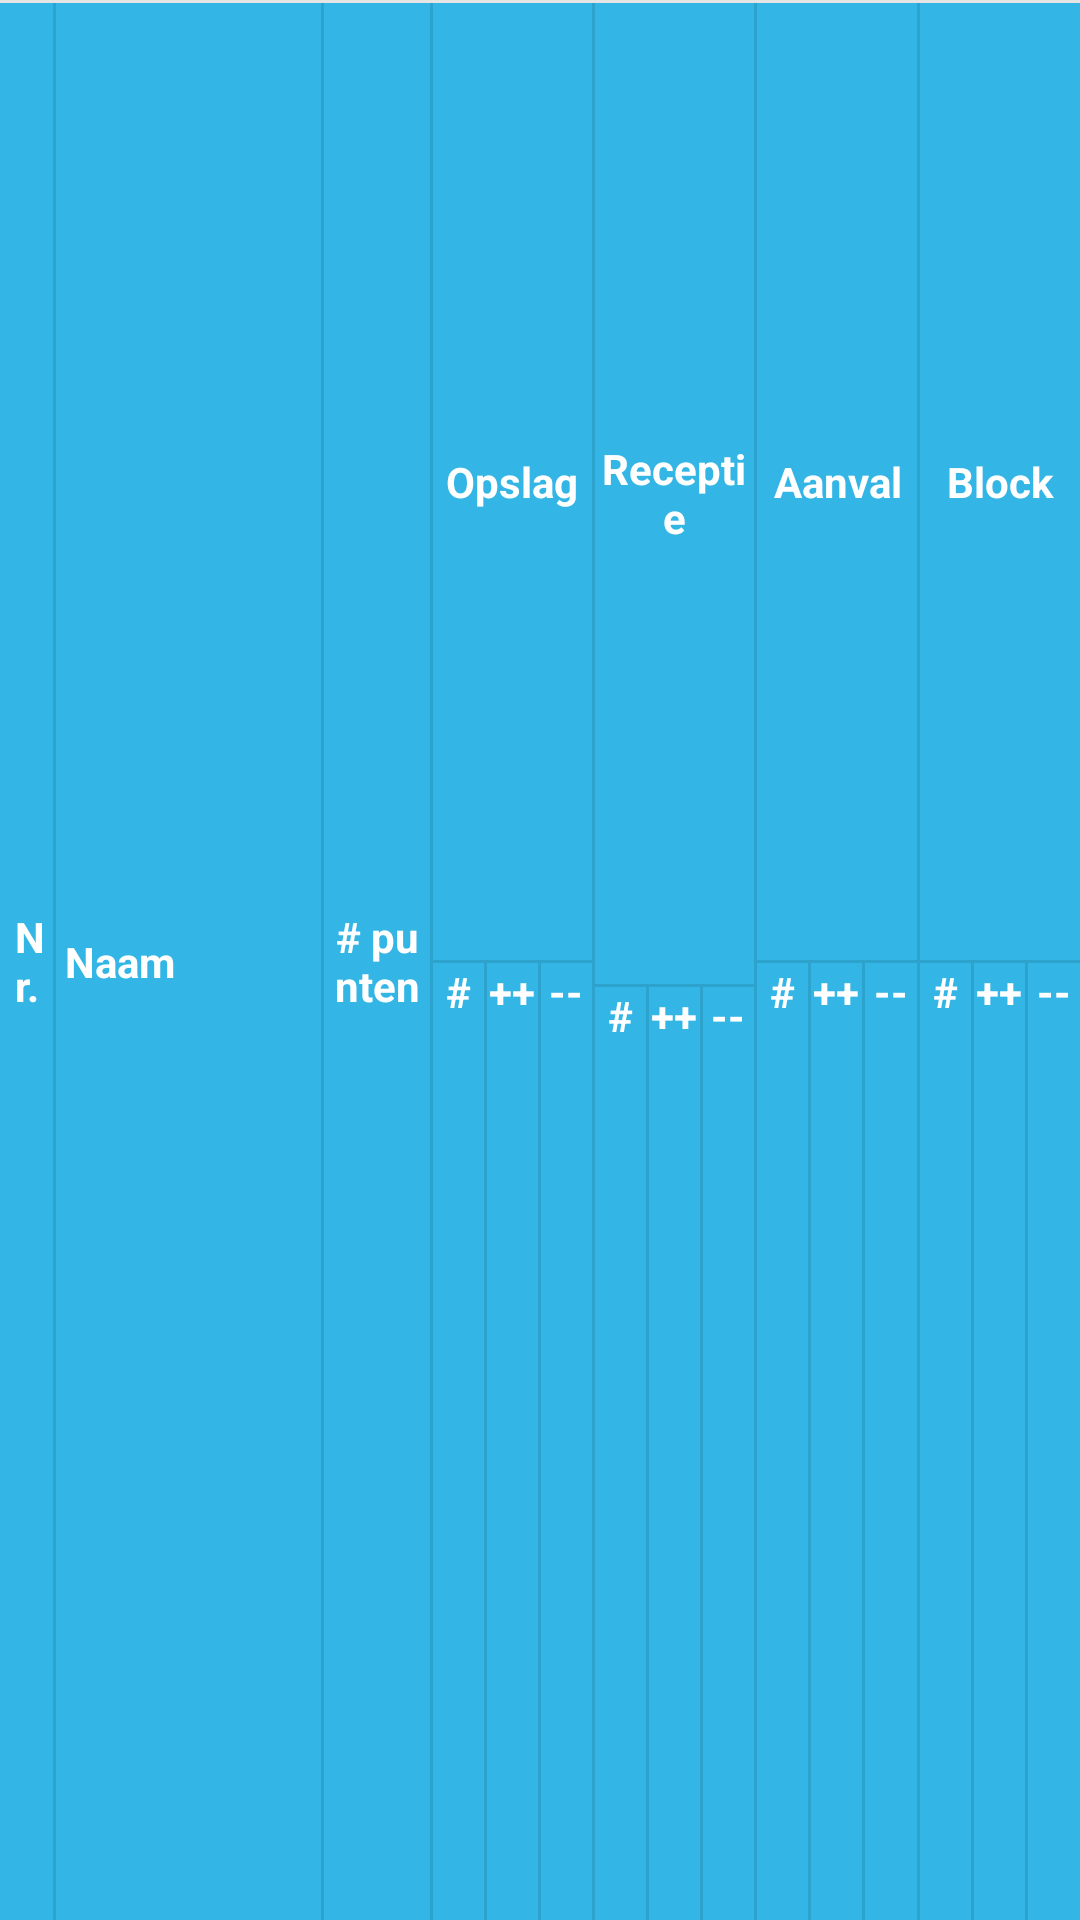

Here is an Android app screen rendered from its layout file. Give the layout XML and the strings, colors and styles it references.
<!-- AndroidManifest.xml: application theme android:Theme.Holo.Light -->
<!-- res/layout/statistics_listheader.xml -->
<?xml version="1.0" encoding="utf-8"?>


<LinearLayout
    xmlns:android="http://schemas.android.com/apk/res/android"
    android:layout_width="match_parent"
    android:layout_height="wrap_content"
    android:orientation="vertical" >
    
    <View style="@style/DividerHorizontal"/>

	<LinearLayout
	    android:layout_width="match_parent"
	    android:layout_height="match_parent"
	    android:orientation="horizontal"
	    android:weightSum="20"
	    android:background="@android:color/holo_blue_light" >

	    <TextView
	        android:id="@+id/textView1"
	        android:layout_width="0dp"
	        android:layout_height="wrap_content"
	        android:layout_gravity="center"
	        android:layout_weight="1"
	        android:paddingLeft="5dp"
	        android:text="Nr."
	        android:textColor="@android:color/white"
	        android:textStyle="bold" />

	    <View style="@style/DividerVertical" />

	    <TextView
	        android:id="@+id/textView2"
	        android:layout_width="0dp"
	        android:layout_height="wrap_content"
	        android:layout_gravity="center"
	        android:layout_weight="5"
	        android:paddingLeft="3dp"
	        android:text="Naam"
	        android:textColor="@android:color/white"
	        android:textStyle="bold" />

	    <View style="@style/DividerVertical" />

	    <TextView
	        android:id="@+id/textView2"
	        android:layout_width="0dp"
	        android:layout_height="wrap_content"
	        android:layout_gravity="center"
	        android:layout_weight="2"
	        android:gravity="center"
	        android:text="# punten"
	        android:textColor="@android:color/white"
	        android:textStyle="bold" />

	    <View style="@style/DividerVertical" />

	    <LinearLayout
	        android:layout_width="0dp"
	        android:layout_height="match_parent"
	        android:layout_weight="3"
	        android:orientation="vertical"
	        android:weightSum="2" >

	        <TextView
	            android:id="@+id/textView3"
	            android:layout_width="match_parent"
	            android:layout_height="wrap_content"
	            android:layout_weight="1"
	            android:gravity="center"
	            android:text="Opslag"
	            android:textStyle="bold"
	            android:textColor="@android:color/white" />

	        <View style="@style/DividerHorizontal" />

	        <LinearLayout
	            android:layout_width="match_parent"
	            android:layout_height="wrap_content"
	            android:layout_weight="1"
	            android:weightSum="3" >

	            <TextView
	                android:id="@+id/textView4"
	                android:layout_width="0dp"
	                android:layout_height="wrap_content"
	                android:layout_weight="1"
	                android:gravity="center"
	                android:text="#"
	                android:textStyle="bold"
	                android:textColor="@android:color/white" />

	            <View style="@style/DividerVertical" />

	            <TextView
	                android:id="@+id/textView5"
	                android:layout_width="0dp"
	                android:layout_height="wrap_content"
	                android:layout_weight="1"
	                android:gravity="center"
	                android:text="++"
	                android:textStyle="bold"
	                android:textColor="@android:color/white" />

	            <View style="@style/DividerVertical" />

	            <TextView
	                android:id="@+id/textView6"
	                android:layout_width="0dp"
	                android:layout_height="wrap_content"
	                android:layout_weight="1"
	                android:gravity="center"
	                android:text="--"
	                android:textStyle="bold"
	                android:textColor="@android:color/white" />
	        </LinearLayout>
	    </LinearLayout>

	    <View style="@style/DividerVertical" />

	    <LinearLayout
	        android:layout_width="0dp"
	        android:layout_height="match_parent"
	        android:layout_weight="3"
	        android:orientation="vertical"
	        android:weightSum="2" >

	        <TextView
	            android:id="@+id/textView3"
	            android:layout_width="match_parent"
	            android:layout_height="wrap_content"
	            android:layout_weight="1"
	            android:gravity="center"
	            android:text="Receptie"
	            android:textStyle="bold"
	            android:textColor="@android:color/white" />

	        <View style="@style/DividerHorizontal" />

	        <LinearLayout
	            android:layout_width="match_parent"
	            android:layout_height="wrap_content"
	            android:layout_weight="1"
	            android:weightSum="3" >

	            <TextView
	                android:id="@+id/textView4"
	                android:layout_width="0dp"
	                android:layout_height="wrap_content"
	                android:layout_weight="1"
	                android:gravity="center"
	                android:text="#"
	                android:textStyle="bold"
	                android:textColor="@android:color/white" />

	            <View style="@style/DividerVertical" />

	            <TextView
	                android:id="@+id/textView5"
	                android:layout_width="0dp"
	                android:layout_height="wrap_content"
	                android:layout_weight="1"
	                android:gravity="center"
	                android:text="++"
	                android:textStyle="bold"
	                android:textColor="@android:color/white" />

	            <View style="@style/DividerVertical" />

	            <TextView
	                android:id="@+id/textView6"
	                android:layout_width="0dp"
	                android:layout_height="wrap_content"
	                android:layout_weight="1"
	                android:gravity="center"
	                android:text="--"
	                android:textStyle="bold"
	                android:textColor="@android:color/white" />
	        </LinearLayout>
	    </LinearLayout>

	    <View style="@style/DividerVertical" />

	    <LinearLayout
	        android:layout_width="0dp"
	        android:layout_height="match_parent"
	        android:layout_weight="3"
	        android:orientation="vertical"
	        android:weightSum="2" >

	        <TextView
	            android:id="@+id/textView3"
	            android:layout_width="match_parent"
	            android:layout_height="wrap_content"
	            android:layout_weight="1"
	            android:gravity="center"
	            android:text="Aanval"
	            android:textStyle="bold"
	            android:textColor="@android:color/white" />

	        <View style="@style/DividerHorizontal" />

	        <LinearLayout
	            android:layout_width="match_parent"
	            android:layout_height="wrap_content"
	            android:layout_weight="1"
	            android:weightSum="3" >

	            <TextView
	                android:id="@+id/textView4"
	                android:layout_width="0dp"
	                android:layout_height="wrap_content"
	                android:layout_weight="1"
	                android:gravity="center"
	                android:text="#"
	                android:textStyle="bold"
	                android:textColor="@android:color/white" />

	            <View style="@style/DividerVertical" />

	            <TextView
	                android:id="@+id/textView5"
	                android:layout_width="0dp"
	                android:layout_height="wrap_content"
	                android:layout_weight="1"
	                android:gravity="center"
	                android:text="++"
	                android:textStyle="bold"
	                android:textColor="@android:color/white" />

	            <View style="@style/DividerVertical" />

	            <TextView
	                android:id="@+id/textView6"
	                android:layout_width="0dp"
	                android:layout_height="wrap_content"
	                android:layout_weight="1"
	                android:gravity="center"
	                android:text="--"
	                android:textStyle="bold"
	                android:textColor="@android:color/white" />
	        </LinearLayout>
	    </LinearLayout>

	    <View style="@style/DividerVertical" />

	    <LinearLayout
	        android:layout_width="0dp"
	        android:layout_height="match_parent"
	        android:layout_weight="3"
	        android:orientation="vertical"
	        android:weightSum="2" >

	        <TextView
	            android:id="@+id/textView3"
	            android:layout_width="match_parent"
	            android:layout_height="wrap_content"
	            android:layout_weight="1"
	            android:gravity="center"
	            android:text="Block"
	            android:textStyle="bold"
	            android:textColor="@android:color/white" />

	        <View style="@style/DividerHorizontal" />

	        <LinearLayout
	            android:layout_width="match_parent"
	            android:layout_height="wrap_content"
	            android:layout_weight="1"
	            android:weightSum="3" >

	            <TextView
	                android:id="@+id/textView4"
	                android:layout_width="0dp"
	                android:layout_height="wrap_content"
	                android:layout_weight="1"
	                android:gravity="center"
	                android:text="#"
	                android:textStyle="bold"
	                android:textColor="@android:color/white" />

	            <View style="@style/DividerVertical" />

	            <TextView
	                android:id="@+id/textView5"
	                android:layout_width="0dp"
	                android:layout_height="wrap_content"
	                android:layout_weight="1"
	                android:gravity="center"
	                android:text="++"
	                android:textStyle="bold"
	                android:textColor="@android:color/white" />

	            <View style="@style/DividerVertical" />

	            <TextView
	                android:id="@+id/textView6"
	                android:layout_width="0dp"
	                android:layout_height="wrap_content"
	                android:layout_weight="1"
	                android:gravity="center"
	                android:text="--"
	                android:textStyle="bold"
	                android:textColor="@android:color/white" />
	        </LinearLayout>
	    </LinearLayout>
	</LinearLayout>
	
	<View style="@style/DividerHorizontal"/>
	
</LinearLayout>
<!-- resources referenced by this layout -->
<resources>
  <style name="DividerHorizontal">
          <item name="android:layout_height">1dp</item>
          <item name="android:layout_width">match_parent</item>
          <item name="android:background">?android:attr/listDivider</item>
      </style>
  <style name="DividerVertical">
          <item name="android:layout_height">match_parent</item>
          <item name="android:layout_width">1dp</item>
          <item name="android:background">?android:attr/listDivider</item>
      </style>
</resources>
